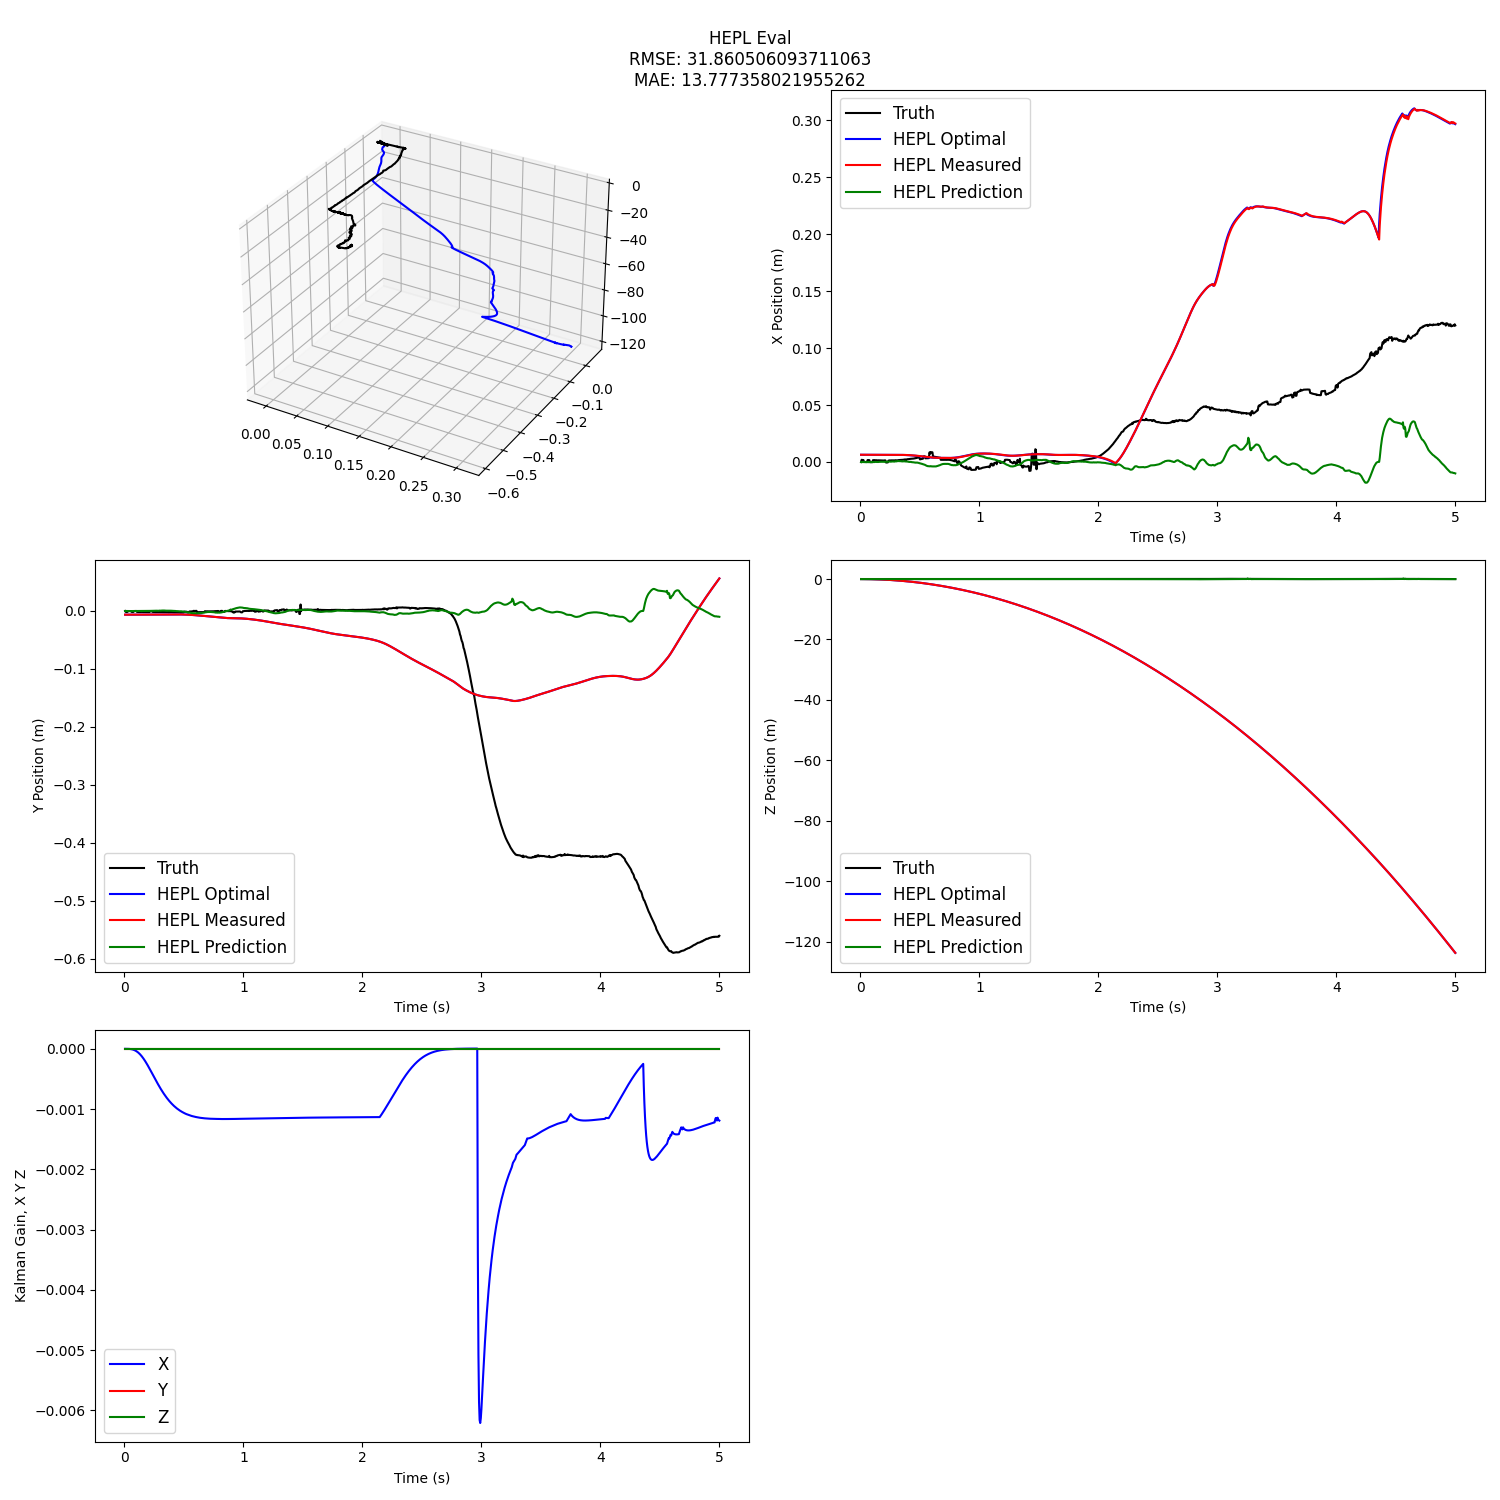

Source data for this figure (header and first rows):
measX, measY, measZ, predX, predY, predZ, optX, optY, optZ, gainX, gainY, gainZ, ts
0.00635, -0.00635, -0.0001318, -9.843688167165965e-05, -9.429485362488776e-05, -0.01705, 0.00635, -0.00635, -0.0001318, 0.0, 0.0, 0.0, 0.005185
0.006349, -0.00635, -0.0005138, -0.0001738, -0.0001656, -0.01715, 0.006349, -0.00635, -0.0005138, 5.820766091346741e-11, 0.0, 0.0, 0.01024
0.006348, -0.00635, -0.001132, -3.5463443737171474e-07, 1.1656608876364771e-05, -0.01727, 0.006348, -0.00635, -0.001132, -2.6957422960549593e-08, 0.0, 0.0, 0.01519
0.006347, -0.00635, -0.002011, -2.205381497333292e-05, -5.998852429911494e-06, -0.01732, 0.006347, -0.00635, -0.002011, -1.1116935638710856e-07, 0.0, 0.0, 0.02026
0.006346, -0.00635, -0.003096, -7.964514225022867e-05, -6.0068567108828574e-05, -0.01717, 0.006346, -0.00635, -0.003096, -2.852175384759903e-07, 0.0, 0.0, 0.02513
0.006344, -0.00635, -0.004468, 6.388102519849781e-06, 2.9159937184886076e-05, -0.01698, 0.006345, -0.00635, -0.004468, -5.853071343153715e-07, 0.0, 0.0, 0.0302
0.006343, -0.00635, -0.006044, -0.0001559, -0.0001303, -0.01664, 0.006343, -0.00635, -0.006044, -1.0472576832398772e-06, 0.0, 0.0, 0.03512
0.006341, -0.00635, -0.00791, -3.153389479848556e-05, -2.6391826395411044e-06, -0.01698, 0.006341, -0.00635, -0.00791, -1.712309313006699e-06, 0.0, 0.0, 0.04018
0.006339, -0.00635, -0.01002, -0.000161, -0.0001297, -0.01676, 0.006339, -0.00635, -0.01002, -2.620450686663389e-06, 0.0, 0.0, 0.04523
0.006336, -0.006349, -0.0123, -0.0001552, -0.0001215, -0.01698, 0.006337, -0.006349, -0.0123, -3.8061116356402636e-06, 0.0, 0.0, 0.0501
0.006334, -0.006348, -0.01489, -3.6848767194896936e-05, -2.911237970693037e-06, -0.01657, 0.006334, -0.006348, -0.01489, -5.320209311321378e-06, 0.0, 0.0, 0.05514
0.006331, -0.006347, -0.01776, -0.0001259, -8.893128688214347e-05, -0.01704, 0.006332, -0.006347, -0.01776, -7.2022376116365194e-06, 0.0, 0.0, 0.0602
0.006327, -0.006346, -0.02081, -0.0001612, -0.0001258, -0.01635, 0.006329, -0.006346, -0.02081, -9.483948815613985e-06, 0.0, 0.0, 0.06519
0.006324, -0.006345, -0.02412, -3.2502211979590356e-05, 5.733112629968673e-06, -0.01728, 0.006326, -0.006345, -0.02412, -1.2208765838295221e-05, 0.0, 0.0, 0.07017
0.00632, -0.006344, -0.02769, -0.0001074, -7.046738755889237e-05, -0.0168, 0.006322, -0.006344, -0.02769, -1.5417812392115593e-05, 0.0, 0.0, 0.07519
0.006317, -0.006342, -0.03152, -0.00015, -0.0001135, -0.01691, 0.006319, -0.006342, -0.03152, -1.914432505145669e-05, 0.0, 0.0, 0.08022
0.006313, -0.006341, -0.03554, -0.0001227, -8.708953828318045e-05, -0.01718, 0.006315, -0.006341, -0.03554, -2.341007348150015e-05, 0.0, 0.0, 0.08519
0.006309, -0.00634, -0.03984, -2.4843582650646567e-05, 8.81692540133372e-06, -0.01728, 0.006312, -0.00634, -0.03984, -2.825784031301737e-05, 0.0, 0.0, 0.09019
0.006305, -0.006338, -0.0444, -5.1692433771677315e-05, -2.2866021026857197e-05, -0.01665, 0.006308, -0.006338, -0.0444, -3.3713062293827534e-05, 0.0, 0.0, 0.09521
0.006301, -0.006336, -0.04917, -5.411926395026967e-06, 2.2333155357046053e-05, -0.01704, 0.006305, -0.006336, -0.04917, -3.978220047429204e-05, 0.0, 0.0, 0.1002
0.006298, -0.006334, -0.05412, -4.337671271059662e-06, 1.7824459064286202e-05, -0.01649, 0.006301, -0.006334, -0.05412, -4.647520836442709e-05, 0.0, 0.0, 0.1051
0.006294, -0.006332, -0.05954, -2.361928636673838e-05, -4.231333150528371e-06, -0.01658, 0.006298, -0.006332, -0.05954, -5.39006432518363e-05, 0.0, 0.0, 0.1103
0.00629, -0.006329, -0.06506, -8.547527249902487e-05, -6.951931572984904e-05, -0.01668, 0.006295, -0.006329, -0.06506, -6.195000605657697e-05, 0.0, 0.0, 0.1153
0.006287, -0.006327, -0.07061, 9.476822015130892e-05, 0.0001025, -0.01624, 0.006292, -0.006327, -0.07061, -7.05865677446127e-05, 0.0, 0.0, 0.1201
0.006284, -0.006324, -0.07681, 0.0001087, 0.0001151, -0.01657, 0.006289, -0.006324, -0.07681, -8.006201824173331e-05, 0.0, 0.0, 0.1252
0.006281, -0.006321, -0.08308, 3.938956797355786e-05, 4.385329157230444e-05, -0.01677, 0.006287, -0.006321, -0.08308, -9.014410898089409e-05, 0.0, 0.0, 0.1302
0.006279, -0.006317, -0.08961, 6.046558701200411e-05, 5.9817546571139246e-05, -0.01663, 0.006284, -0.006317, -0.08961, -0.0001009, 0.0, 0.0, 0.1353
0.006277, -0.006314, -0.0963, -1.6396123101003468e-05, -2.0948114979546517e-05, -0.01667, 0.006283, -0.006314, -0.0963, -0.0001123, 0.0, 0.0, 0.1402
0.006274, -0.00631, -0.1033, 8.493732457282022e-05, 7.443349750246853e-05, -0.01666, 0.006281, -0.00631, -0.1033, -0.0001243, 0.0, 0.0, 0.1452
0.006272, -0.006307, -0.1104, -3.452703822404146e-06, -2.062597923213616e-05, -0.01636, 0.006279, -0.006307, -0.1104, -0.0001369, 0.0, 0.0, 0.1502
0.006271, -0.006303, -0.1178, 9.890379442367703e-05, 7.486001413781196e-05, -0.01631, 0.006278, -0.006303, -0.1178, -0.0001502, 0.0, 0.0, 0.1551
0.006269, -0.006298, -0.1255, 9.983604104490951e-05, 7.012633432168514e-05, -0.01624, 0.006277, -0.006298, -0.1255, -0.000164, 0.0, 0.0, 0.1601
0.006268, -0.006294, -0.1336, 6.326386210275814e-05, 3.0107585189398378e-05, -0.01645, 0.006276, -0.006294, -0.1336, -0.0001785, 0.0, 0.0, 0.1652
0.006266, -0.006288, -0.1419, 7.37574155209586e-05, 3.7795223761349916e-05, -0.01684, 0.006275, -0.006288, -0.1419, -0.0001935, 0.0, 0.0, 0.1702
0.006266, -0.006283, -0.1503, 0.0001938, 0.0001485, -0.01644, 0.006274, -0.006283, -0.1503, -0.0002089, 0.0, 0.0, 0.1752
0.006266, -0.006277, -0.159, 0.000203, 0.0001571, -0.01682, 0.006274, -0.006277, -0.159, -0.0002247, 0.0, 0.0, 0.1802
0.006265, -0.00627, -0.1679, 0.0001862, 0.0001387, -0.01698, 0.006274, -0.00627, -0.1679, -0.000241, 0.0, 0.0, 0.1851
0.006265, -0.006264, -0.1769, 0.000126, 7.057071343297139e-05, -0.01644, 0.006274, -0.006264, -0.1769, -0.0002575, 0.0, 0.0, 0.19
0.006265, -0.006257, -0.1866, 0.0001725, 0.0001083, -0.01598, 0.006274, -0.006257, -0.1866, -0.0002747, 0.0, 0.0, 0.1952
0.006266, -0.00625, -0.1961, 0.0001808, 0.0001154, -0.01625, 0.006275, -0.00625, -0.1961, -0.000292, 0.0, 0.0, 0.2001
0.006266, -0.006242, -0.2063, 0.0001013, 3.370587364770472e-05, -0.01636, 0.006275, -0.006242, -0.2063, -0.0003098, 0.0, 0.0, 0.2052
0.006267, -0.006234, -0.2166, 0.0001454, 6.694692274322733e-05, -0.01579, 0.006276, -0.006234, -0.2166, -0.0003277, 0.0, 0.0, 0.2103
0.006268, -0.006225, -0.227, 0.0001824, 9.741761459736153e-05, -0.01561, 0.006278, -0.006225, -0.227, -0.0003457, 0.0, 0.0, 0.2153
0.006269, -0.006217, -0.2375, 0.0001975, 0.0001138, -0.01613, 0.006279, -0.006217, -0.2375, -0.0003638, 0.0, 0.0, 0.2202
0.006271, -0.006208, -0.2484, 0.000235, 0.0001568, -0.01696, 0.006281, -0.006208, -0.2484, -0.0003821, 0.0, 0.0, 0.2252
0.006272, -0.006199, -0.2596, 0.00021, 0.0001216, -0.01619, 0.006282, -0.006199, -0.2596, -0.0004006, 0.0, 0.0, 0.2302
0.006274, -0.00619, -0.271, 0.0002123, 0.0001232, -0.01638, 0.006284, -0.00619, -0.271, -0.000419, 0.0, 0.0, 0.2352
0.006276, -0.006182, -0.2825, 0.0003173, 0.0002242, -0.01624, 0.006286, -0.006182, -0.2825, -0.0004374, 0.0, 0.0, 0.2402
0.006279, -0.006174, -0.2944, 0.0003986, 0.0003068, -0.0163, 0.006288, -0.006174, -0.2944, -0.0004558, 0.0, 0.0, 0.2452
0.006281, -0.006166, -0.3066, 0.0003214, 0.000237, -0.01664, 0.00629, -0.006166, -0.3066, -0.0004743, 0.0, 0.0, 0.2502
0.006283, -0.006158, -0.3191, 0.000271, 0.0001871, -0.01646, 0.006292, -0.006158, -0.3191, -0.0004928, 0.0, 0.0, 0.2552
0.006285, -0.00615, -0.3316, 0.0003705, 0.0002859, -0.01627, 0.006294, -0.00615, -0.3316, -0.0005109, 0.0, 0.0, 0.2602
0.006288, -0.006142, -0.3446, 0.0004156, 0.0003301, -0.01581, 0.006296, -0.006142, -0.3446, -0.0005291, 0.0, 0.0, 0.2652
0.00629, -0.006133, -0.3577, 0.0004784, 0.0003986, -0.01573, 0.006297, -0.006133, -0.3577, -0.0005471, 0.0, 0.0, 0.2702
0.006293, -0.006124, -0.3711, 0.0004025, 0.0003321, -0.01569, 0.006298, -0.006124, -0.3711, -0.0005649, 0.0, 0.0, 0.2753
0.006295, -0.006114, -0.3847, 0.0004273, 0.0003594, -0.0152, 0.0063, -0.006114, -0.3847, -0.0005825, 0.0, 0.0, 0.2802
0.006297, -0.006103, -0.3982, 0.0003359, 0.0002965, -0.01657, 0.006301, -0.006103, -0.3982, -0.0005996, 0.0, 0.0, 0.2851
0.006299, -0.00609, -0.4126, 0.000522, 0.0004866, -0.01616, 0.006301, -0.00609, -0.4126, -0.000617, 0.0, 0.0, 0.2902
0.0063, -0.006076, -0.4267, 0.0006389, 0.0006307, -0.017, 0.006301, -0.006076, -0.4267, -0.0006337, 0.0, 0.0, 0.2952
0.006301, -0.006062, -0.4413, 0.0005183, 0.0005232, -0.01642, 0.0063, -0.006062, -0.4413, -0.0006503, 0.0, 0.0, 0.3001
... 940 more rows
